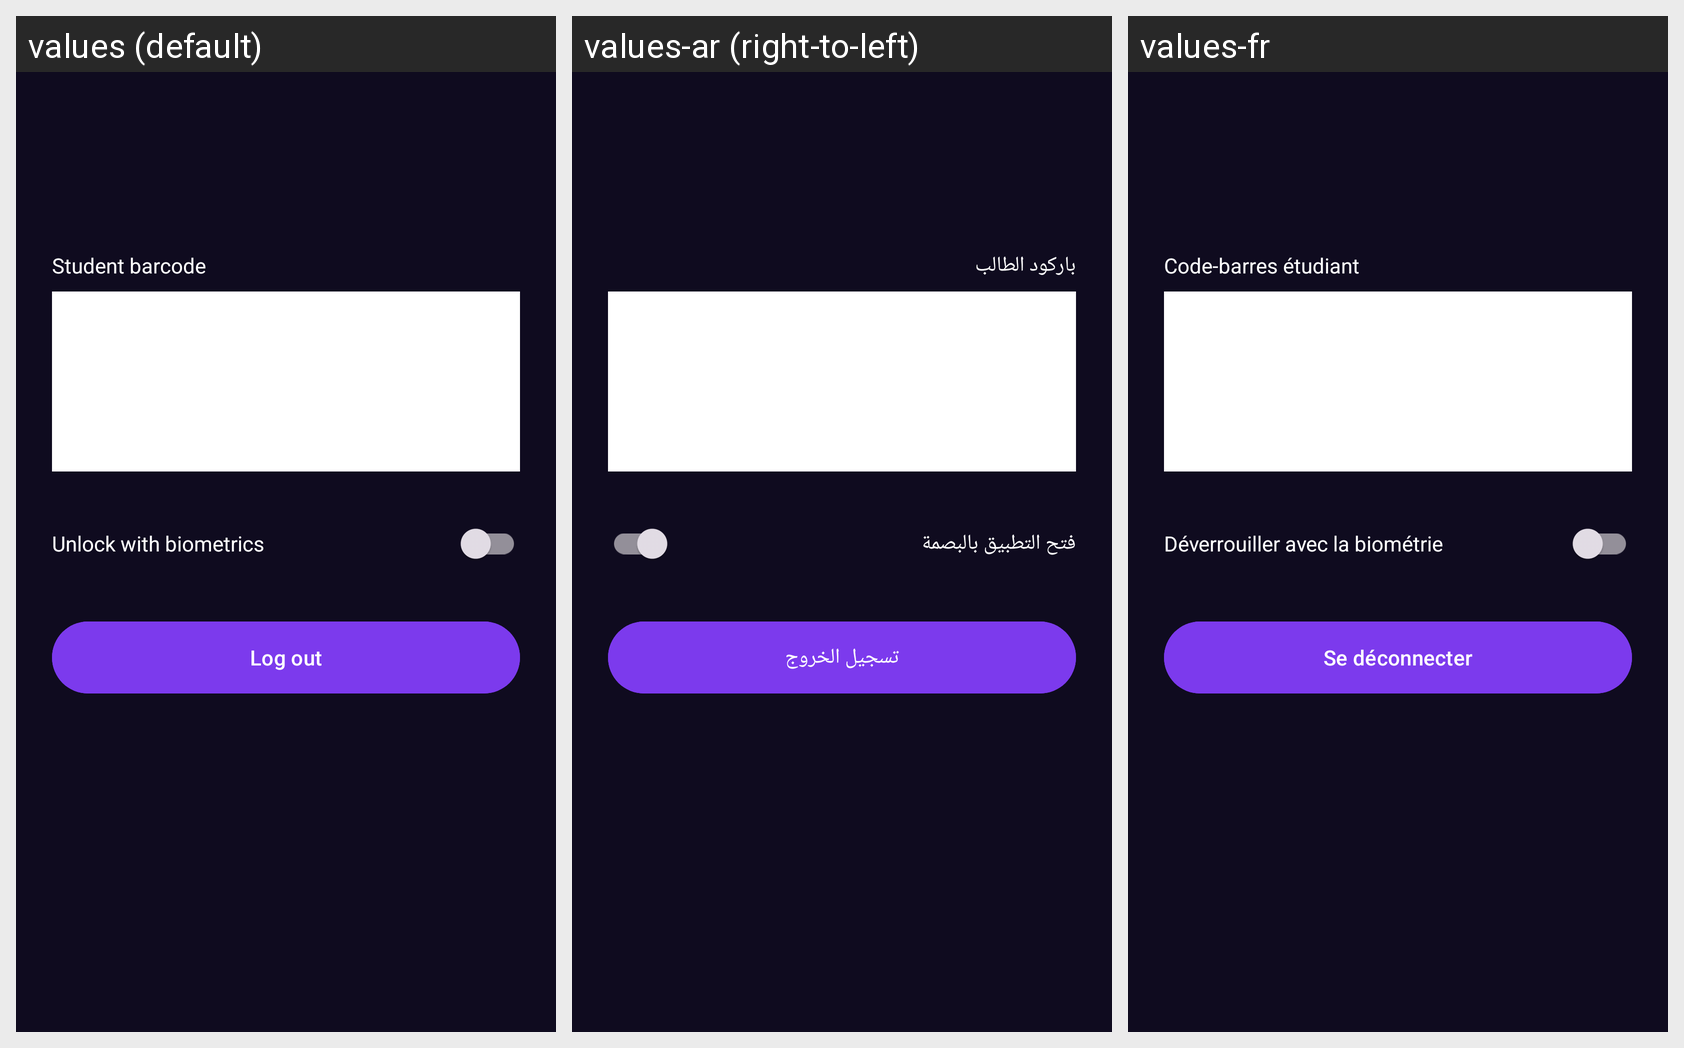

The Android screen above is rendered under several locales of the same app. Produce the string resources it draws, with the default and per-locale values.
Android screen res/layout/fragment_profile.xml rendered under 3 locales, left to right: values (default), values-ar (right-to-left), values-fr. Device: Nexus 5 (rendered at 1080×1920; each locale shown at half size, 540×960, under a caption strip naming it); theme Theme.Jami3ty.
Strings drawn on this screen, with the default value and each locale's value (text and hints the layout hard-codes, and strings that could not be matched under every locale, appear in the picture but are not listed):

profile_student_id
  values: Student barcode
  values-ar: باركود الطالب
  values-fr: Code-barres étudiant

profile_biometric
  values: Unlock with biometrics
  values-ar: فتح التطبيق بالبصمة
  values-fr: Déverrouiller avec la biométrie

profile_logout
  values: Log out
  values-ar: تسجيل الخروج
  values-fr: Se déconnecter
